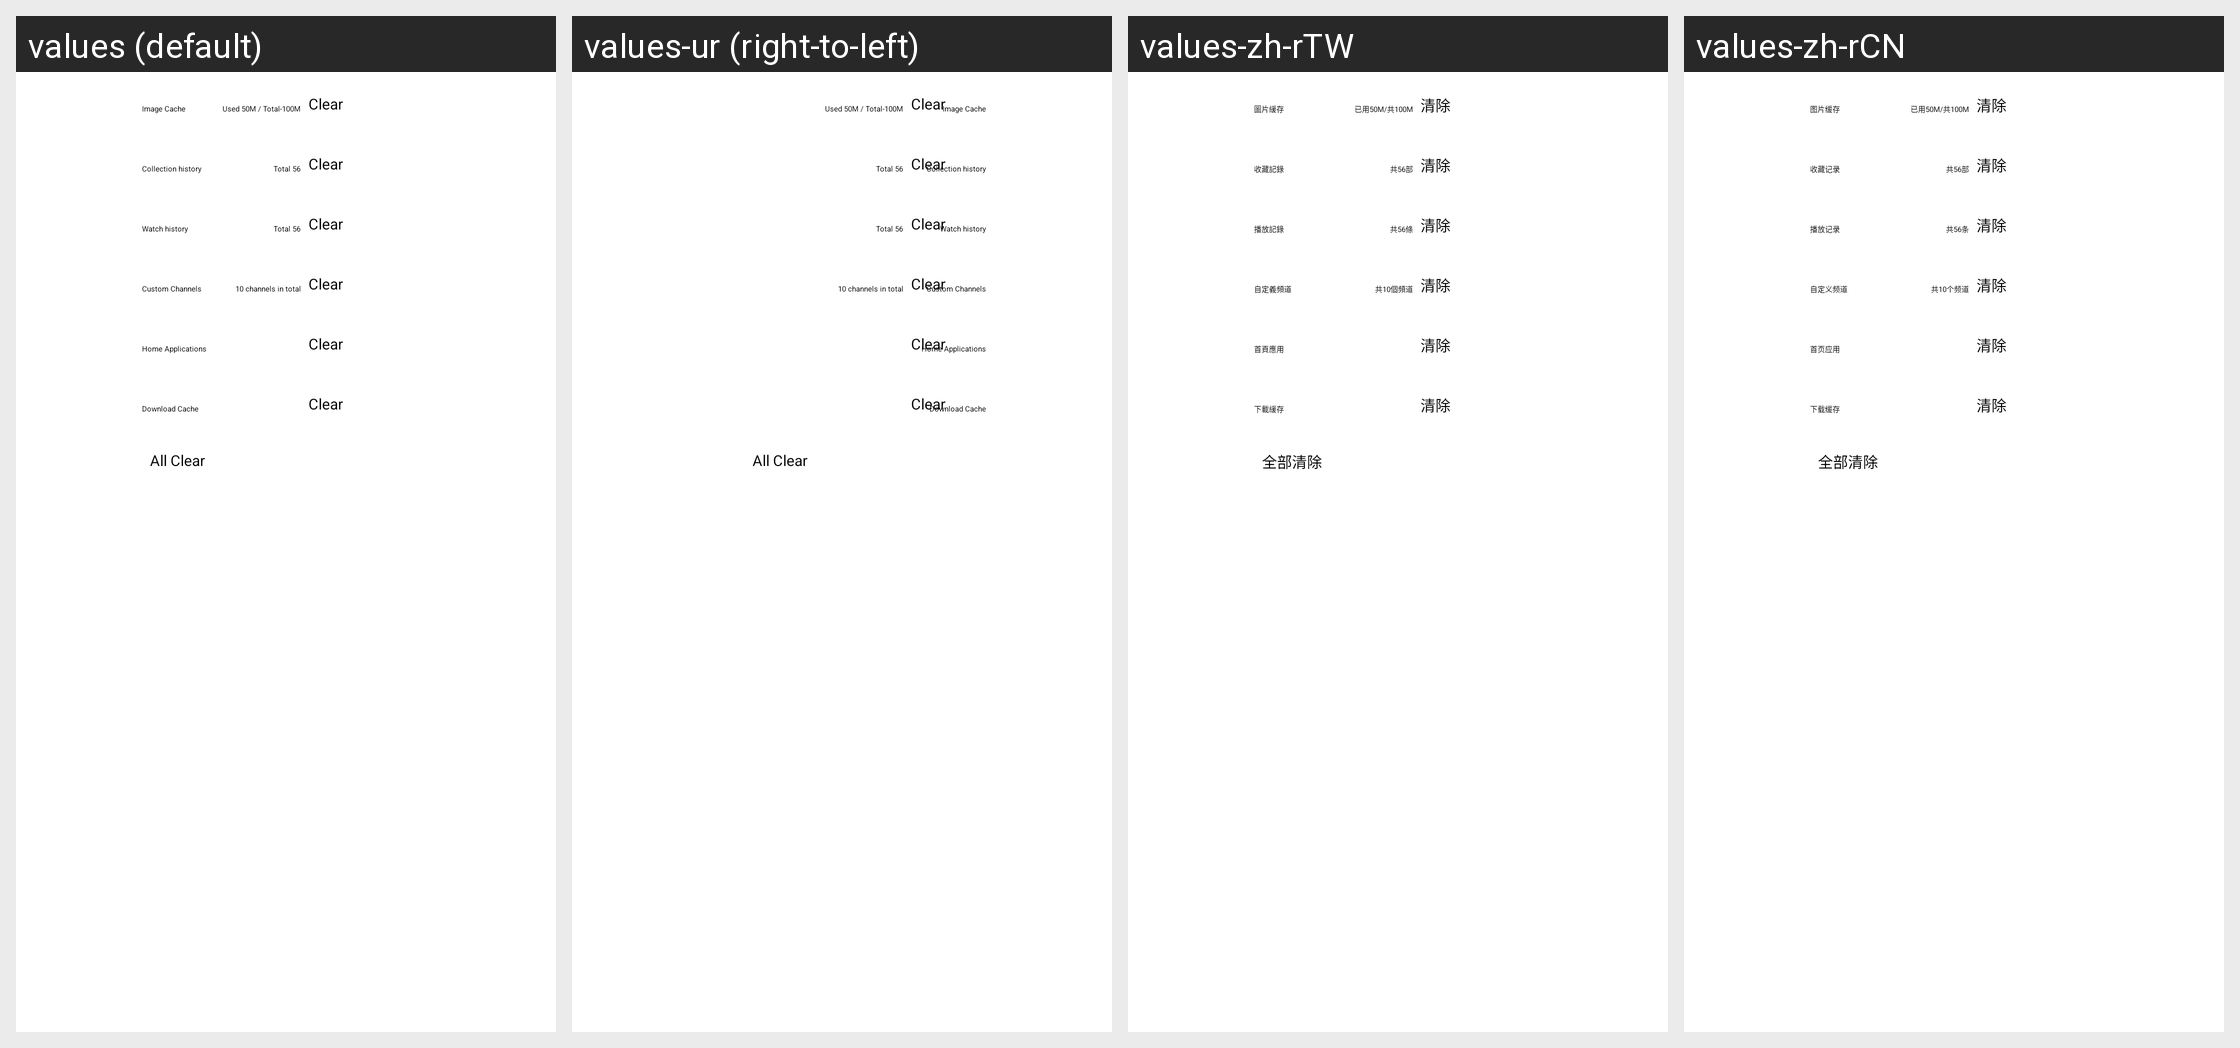

Strings drawn on this Android screen and how each of the app's shown locales translates them:
Android screen res/layout/setting_clearcache.xml rendered under 4 locales, left to right: values (default), values-ur (right-to-left), values-zh-rTW, values-zh-rCN. Device: Nexus 5 (rendered at 1080×1920; each locale shown at half size, 540×960, under a caption strip naming it); theme OttTheme.Base.Normal.
Other locales in the repository, not shown: values-af, values-am, values-ar, values-as, values-az, values-be, values-bg, values-bn, values-bs, values-ca, values-cs, values-da, values-de, values-el, values-en, values-en-rGB, values-es, values-es-rUS, values-et, values-eu, values-fa, values-fi, values-fr, values-fr-rCA, values-gl, values-gu, values-hi, values-hr, values-hu, values-hy, values-in, values-is, values-it, values-iw, values-ja, values-ka, values-kk, values-km, values-kn, values-ko, values-ko-rKR, values-ky, values-lo, values-lt, values-lv, values-mk, values-ml, values-mn, values-mr, values-ms, values-my, values-nb, values-ne, values-nl, values-or, values-pa, values-pl, values-pt-rBR, values-pt-rPT, values-ro, values-ru, values-si, values-sk, values-sl, values-sq, values-sr, values-sv, values-sw, values-ta, values-te, values-th, values-tl, values-tr, values-uk, values-uz, values-vi, values-zh, values-zh-rHK, values-zu.
Strings drawn on this screen, with the default value and each locale's value (text and hints the layout hard-codes, and strings that could not be matched under every locale, appear in the picture but are not listed):

photo_cache
  values: Image Cache
  values-ur: Image Cache  [not translated; the default value is used]
  values-zh-rTW: 圖片緩存
  values-zh-rCN: 图片缓存

setting_clear_pic_hint
  values: Used 50M / Total-100M
  values-ur: Used 50M / Total-100M  [not translated; the default value is used]
  values-zh-rTW: 已用50M/共100M
  values-zh-rCN: 已用50M/共100M

setting_clear_pic_btn
  values: Clear
  values-ur: Clear  [not translated; the default value is used]
  values-zh-rTW: 清除
  values-zh-rCN: 清除

collection_records
  values: Collection history
  values-ur: Collection history  [not translated; the default value is used]
  values-zh-rTW: 收藏記錄
  values-zh-rCN: 收藏记录

total_records
  values: Total 56
  values-ur: Total 56  [not translated; the default value is used]
  values-zh-rTW: 共56部
  values-zh-rCN: 共56部

play_records
  values: Watch history
  values-ur: Watch history  [not translated; the default value is used]
  values-zh-rTW: 播放記錄
  values-zh-rCN: 播放记录

total_records2
  values: Total 56
  values-ur: Total 56  [not translated; the default value is used]
  values-zh-rTW: 共56條
  values-zh-rCN: 共56条

custom_channel
  values: Custom Channels
  values-ur: Custom Channels  [not translated; the default value is used]
  values-zh-rTW: 自定義頻道
  values-zh-rCN: 自定义频道

total_channel
  values: 10 channels in total
  values-ur: 10 channels in total  [not translated; the default value is used]
  values-zh-rTW: 共10個頻道
  values-zh-rCN: 共10个频道

home_application
  values: Home Applications
  values-ur: Home Applications  [not translated; the default value is used]
  values-zh-rTW: 首頁應用
  values-zh-rCN: 首页应用

download_cache
  values: Download Cache
  values-ur: Download Cache  [not translated; the default value is used]
  values-zh-rTW: 下載緩存
  values-zh-rCN: 下载缓存

setting_clear_all_btn
  values: All Clear
  values-ur: All Clear  [not translated; the default value is used]
  values-zh-rTW: 全部清除
  values-zh-rCN: 全部清除
